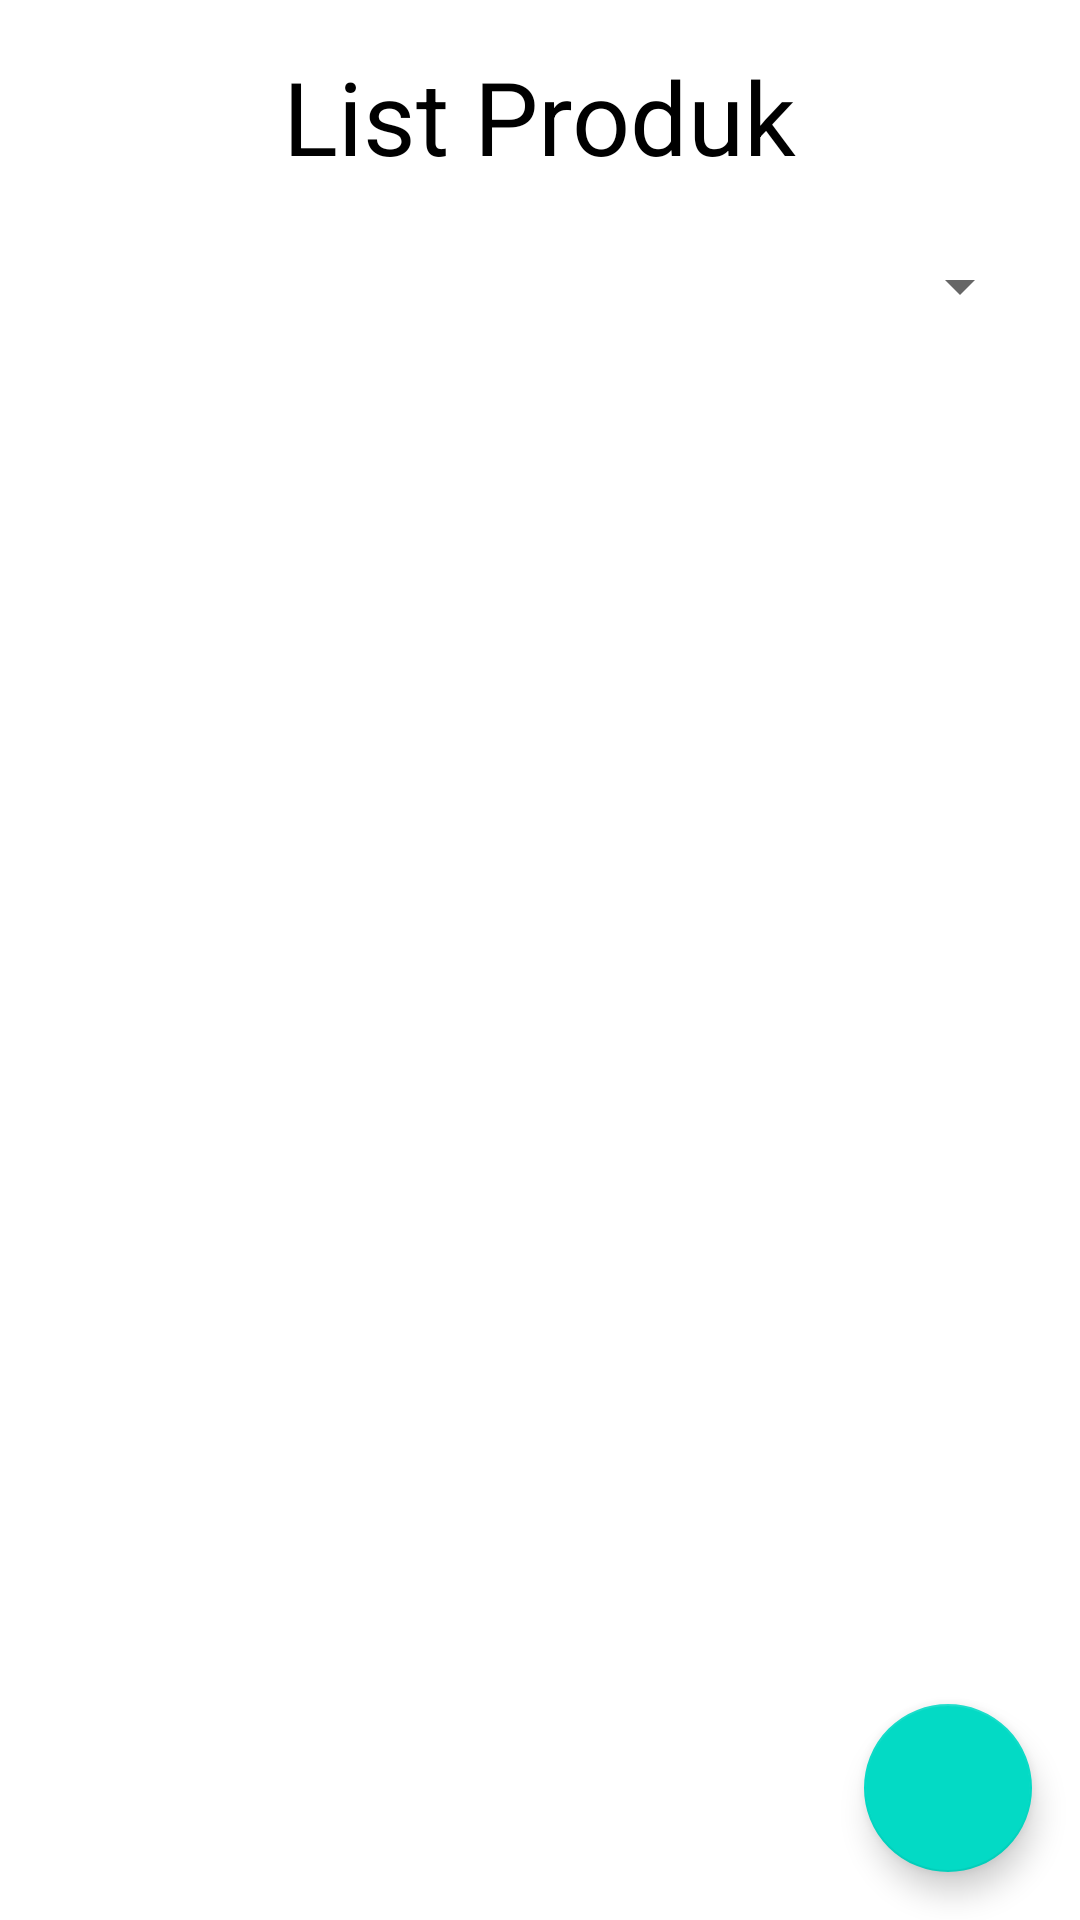

Layout XML and referenced resources for this Android screen:
<!-- AndroidManifest.xml: application theme Theme.Proyek_Mobcomp -->
<!-- res/layout/fragment_seller_list_barang.xml -->
<?xml version="1.0" encoding="utf-8"?>
<androidx.constraintlayout.widget.ConstraintLayout xmlns:android="http://schemas.android.com/apk/res/android"
    xmlns:app="http://schemas.android.com/apk/res-auto"
    xmlns:tools="http://schemas.android.com/tools"
    android:layout_width="match_parent"
    android:layout_height="match_parent"
    tools:context=".SellerListBarangFragment">

    <Spinner
        android:id="@+id/spFilterSellerKategori"
        android:layout_width="match_parent"
        android:layout_height="36dp"
        android:layout_marginHorizontal="16dp"
        android:layout_marginTop="16dp"
        app:layout_constraintEnd_toEndOf="parent"
        app:layout_constraintStart_toStartOf="parent"
        app:layout_constraintTop_toBottomOf="@+id/textView7"
        tools:ignore="SpeakableTextPresentCheck,TouchTargetSizeCheck" />

    <TextView
        android:id="@+id/textView7"
        android:layout_width="wrap_content"
        android:layout_height="wrap_content"
        android:layout_marginTop="16dp"
        android:text="List Produk"
        android:textColor="@color/black"
        android:textSize="34sp"
        app:layout_constraintEnd_toEndOf="parent"
        app:layout_constraintStart_toStartOf="parent"
        app:layout_constraintTop_toTopOf="parent" />

    <androidx.recyclerview.widget.RecyclerView
        android:id="@+id/rvListProduk"
        android:layout_width="match_parent"
        android:layout_height="0dp"
        android:layout_marginTop="12dp"
        app:layout_constraintBottom_toBottomOf="parent"
        app:layout_constraintEnd_toEndOf="parent"
        app:layout_constraintStart_toStartOf="parent"
        app:layout_constraintTop_toBottomOf="@+id/spFilterSellerKategori" />

    <com.google.android.material.floatingactionbutton.FloatingActionButton
        android:id="@+id/btnAddProduk"
        android:layout_width="wrap_content"
        android:layout_height="wrap_content"
        android:layout_marginEnd="16dp"
        android:layout_marginBottom="16dp"
        android:clickable="true"
        android:src="@drawable/ic_add"
        app:layout_constraintBottom_toBottomOf="parent"
        app:layout_constraintEnd_toEndOf="parent"
        tools:ignore="SpeakableTextPresentCheck" />

</androidx.constraintlayout.widget.ConstraintLayout>
<!-- resources referenced by this layout -->
<resources>
  <color name="black">#FF000000</color>
  <style name="Theme.Proyek_Mobcomp" parent="Theme.MaterialComponents.DayNight.NoActionBar">
          
          <item name="colorPrimary">@color/purple_500</item>
          <item name="colorPrimaryVariant">@color/purple_700</item>
          <item name="colorOnPrimary">@color/white</item>
          
          <item name="colorSecondary">@color/teal_200</item>
          <item name="colorSecondaryVariant">@color/teal_700</item>
          <item name="colorOnSecondary">@color/black</item>
          
          <item name="android:statusBarColor" tools:targetApi="l">?attr/colorPrimaryVariant</item>
          
      </style>
  <color name="purple_500">#FF6200EE</color>
  <color name="purple_700">#FF3700B3</color>
  <color name="white">#FFFFFFFF</color>
  <color name="teal_200">#FF03DAC5</color>
  <color name="teal_700">#FF018786</color>
</resources>
